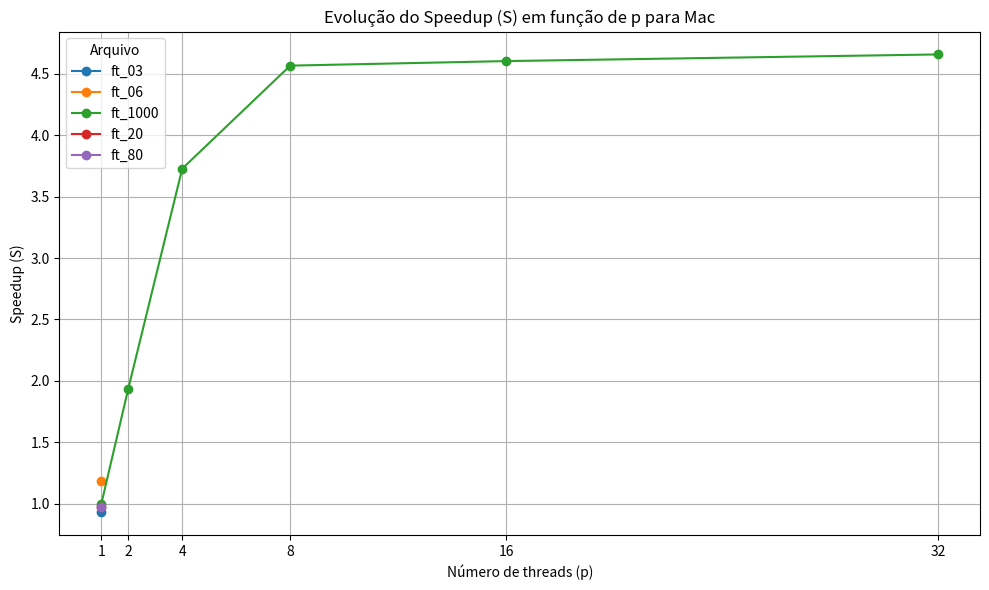
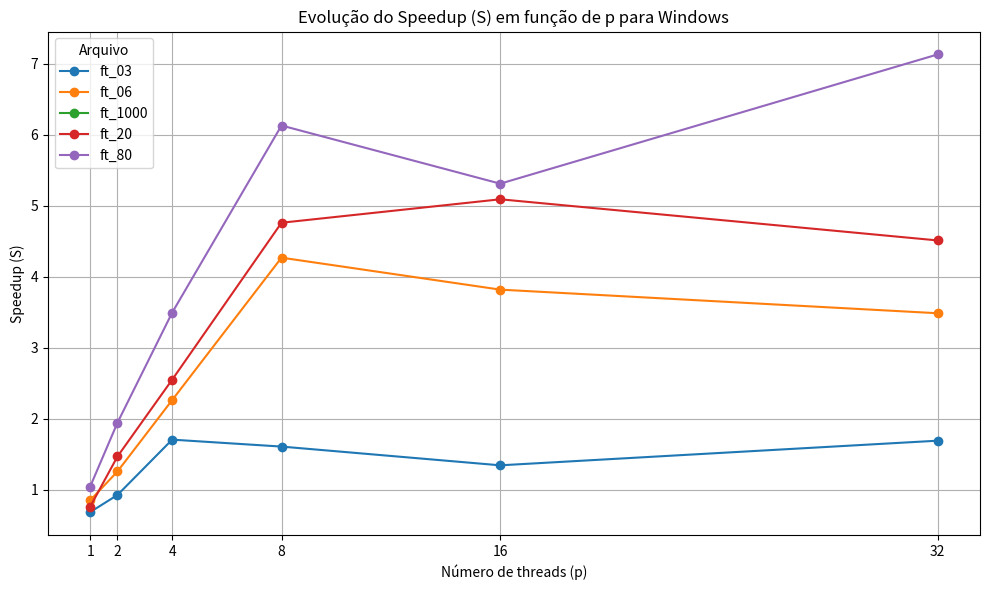
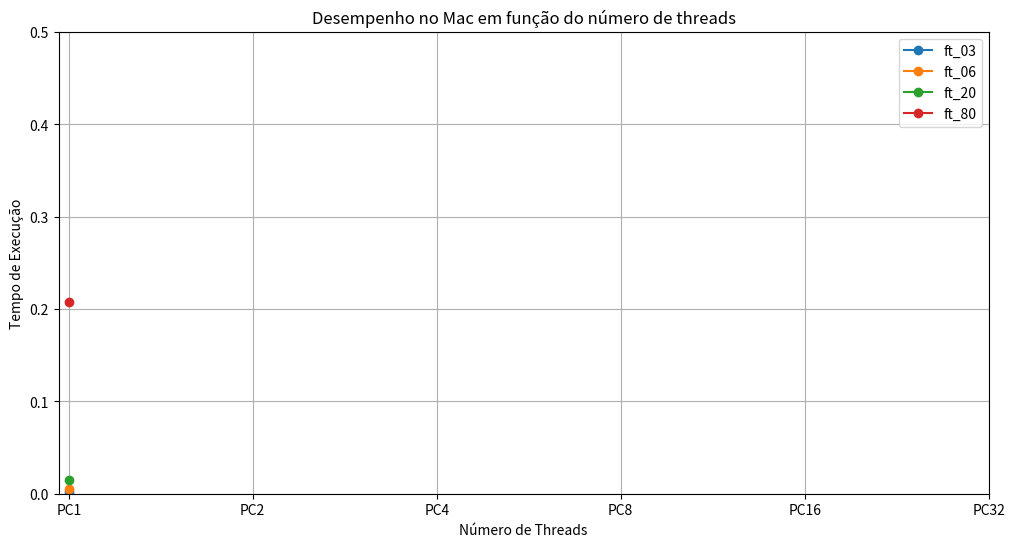
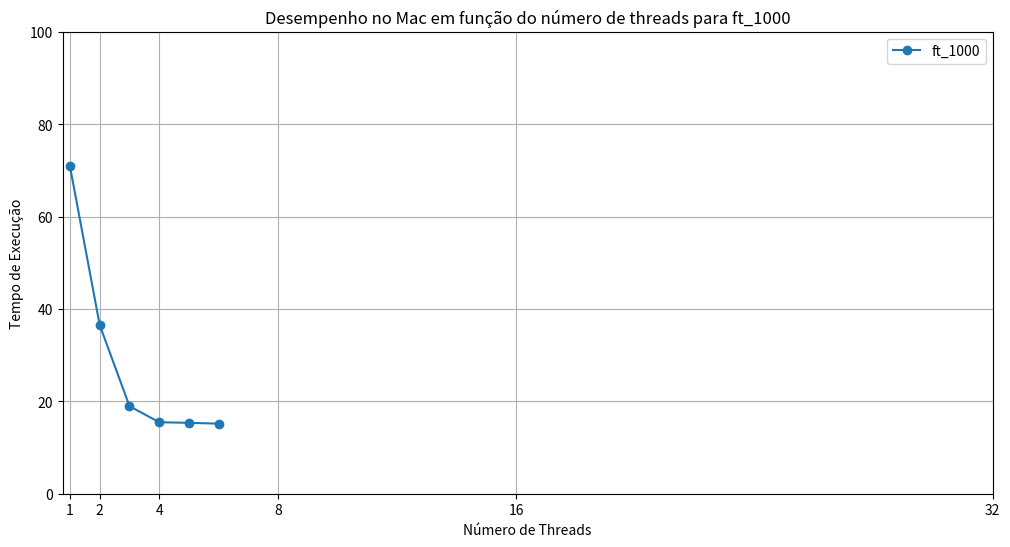
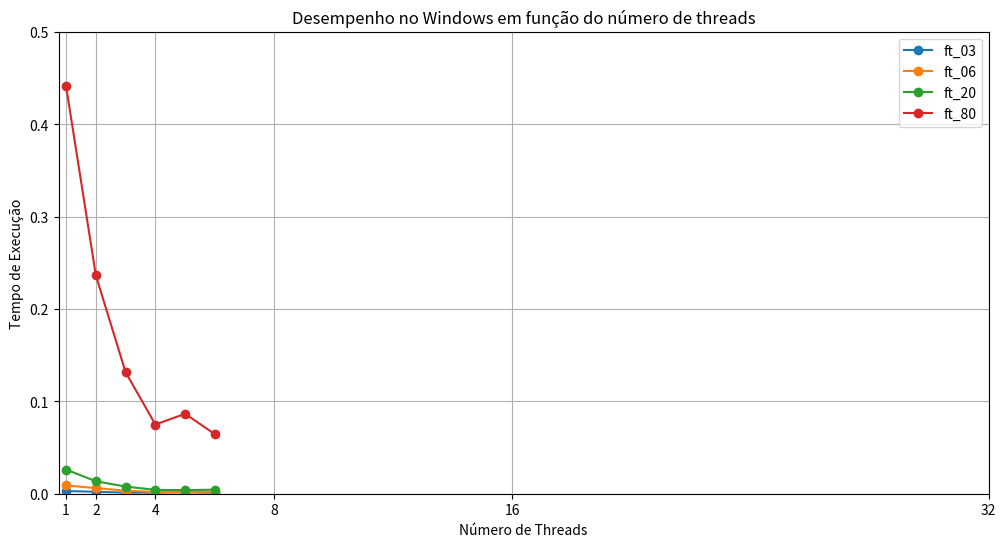
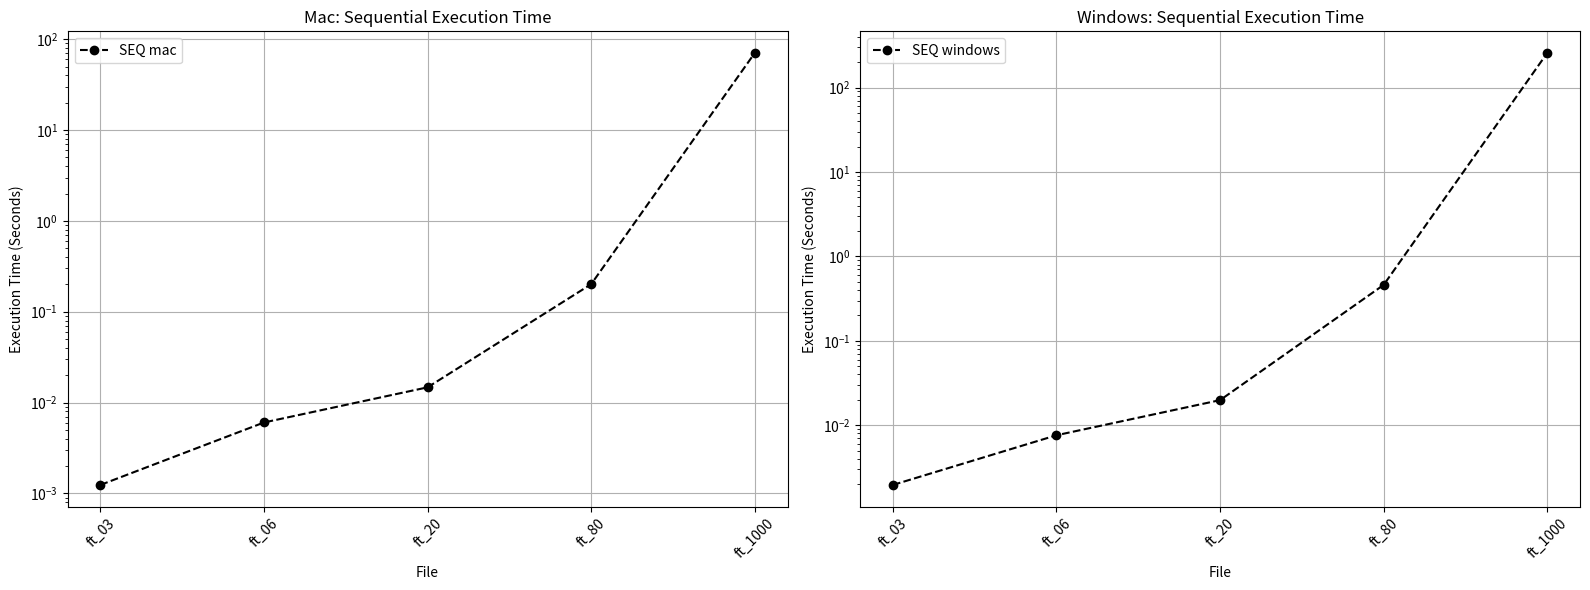

Reproduce these figures in Python, in order.
import pandas as pd
import matplotlib.pyplot as plt

# Dados
data = {
    "Computer": ["mac", "mac", "mac", "mac", "mac", "windows", "windows", "windows", "windows", "windows"],
    "File": ["ft_03", "ft_06", "ft_20", "ft_80", "ft_1000", "ft_03", "ft_06", "ft_20", "ft_80", "ft_1000"],
    "SEQ": [0.00124, 0.00604, 0.01472, 0.20115, 70.64145, 0.00196, 0.00760, 0.01981, 0.45939, 257.13035],
    "PC1": [0.00133, 0.00511, 0.01508, 0.20712, 70.85157, 0.00287, 0.00896, 0.02613, 0.44095, None],
    "PC2": [None, None, None, None, 36.49682, 0.00212, 0.00605, 0.01350, 0.23632, None],
    "PC4": [None, None, None, None, 18.94992, 0.00115, 0.00336, 0.00777, 0.13144, None],
    "PC8": [None, None, None, None, 15.47075, 0.00122, 0.00178, 0.00416, 0.07491, None],
    "PC16": [None, None, None, None, 15.34645, 0.00146, 0.00199, 0.00389, 0.08647, None],
    "PC32": [None, None, None, None, 15.16807, 0.00116, 0.00218, 0.00439, 0.06439, None]
}

# Create a DataFrame
df = pd.DataFrame(data)
print(df)

speedup_data = {
    "File": df["File"],
    "Computer": df["Computer"]
}

# Calculando o Speedup (S)
for i in [1, 2, 4, 8, 16, 32]:
    if f"PC{i}" in df.columns:
        speedup_data[f"Speedup_PC{i}"] = df["SEQ"] / df[f"PC{i}"]
speedup_df = pd.DataFrame(speedup_data)

mac_speedup_df = speedup_df[speedup_df["Computer"] == "mac"]
windows_speedup_df = speedup_df[speedup_df["Computer"] == "windows"]

# Gráfico para Mac
plt.figure(figsize=(10, 6))

for file, group in mac_speedup_df.groupby("File"):
    plt.plot([1, 2, 4, 8, 16, 32], group.iloc[0, 2:], marker='o', label=file)

plt.xlabel('Número de threads (p)')
plt.ylabel('Speedup (S)')
plt.title('Evolução do Speedup (S) em função de p para Mac')
plt.legend(title='Arquivo')
plt.grid(True)
plt.xticks([1, 2, 4, 8, 16, 32])
plt.tight_layout()
plt.show()

# Gráfico para Windows
plt.figure(figsize=(10, 6))

for file, group in windows_speedup_df.groupby("File"):
    plt.plot([1, 2, 4, 8, 16, 32], group.iloc[0, 2:], marker='o', label=file)

plt.xlabel('Número de threads (p)')
plt.ylabel('Speedup (S)')
plt.title('Evolução do Speedup (S) em função de p para Windows')
plt.legend(title='Arquivo')
plt.grid(True)
plt.xticks([1, 2, 4, 8, 16, 32])
plt.tight_layout()
plt.show()

# Separate data for Mac and Windows computers
mac_df = df[df["Computer"] == "mac"]
windows_df = df[df["Computer"] == "windows"]

# Plot for Mac
plt.figure(figsize=(12, 6))
for file, group in mac_df.groupby("File"):
    if file != "ft_1000":
        plt.plot(range(1, 7), group.loc[:, "PC1":"PC32"].values.T, marker='o', label=file)

plt.xlabel('Número de Threads')
plt.ylabel('Tempo de Execução')
plt.title('Desempenho no Mac em função do número de threads')
plt.xticks(range(1, 7), ["PC1", "PC2", "PC4", "PC8", "PC16", "PC32"])
plt.grid(True)
plt.legend()
plt.ylim(0, 0.5)  # Definindo o limite do eixo y para o zoom
plt.show()

# Plot for Mac
plt.figure(figsize=(12, 6))
for file, group in mac_df.groupby("File"):
    if file == "ft_1000":
        plt.plot(range(1, 7), group.loc[:, "PC1":"PC32"].values.T, marker='o', label=file)

plt.xlabel('Número de Threads')
plt.ylabel('Tempo de Execução')
plt.title('Desempenho no Mac em função do número de threads para ft_1000')
plt.xticks([1, 2, 4, 8, 16, 32])
plt.grid(True)
plt.legend()
plt.ylim(0, 100)  # Definindo o limite do eixo y para o zoom
plt.show()

# Plot for Windows
plt.figure(figsize=(12, 6))
for file, group in windows_df.groupby("File"):
    if file != "ft_1000":
        plt.plot(range(1, 7), group.loc[:, "PC1":"PC32"].values.T, marker='o', label=file)

plt.xlabel('Número de Threads')
plt.ylabel('Tempo de Execução')
plt.title('Desempenho no Windows em função do número de threads')
plt.xticks([1, 2, 4, 8, 16, 32])
plt.grid(True)
plt.legend()
plt.ylim(0, 0.5)  # Definindo o limite do eixo y para o zoom
plt.show()

# Plot SEQ
plt.figure(figsize=(16, 6))

# Plot for mac
plt.subplot(1, 2, 1)
plt.plot(df[df['Computer'] == 'mac']["File"], df[df['Computer'] == 'mac']["SEQ"], marker='o', label="SEQ mac", color='black', linestyle='dashed')

plt.xlabel("File")
plt.ylabel("Execution Time (Seconds)")
plt.title("Mac: Sequential Execution Time")
plt.xticks(rotation=45)
plt.yscale('log')
plt.legend()
plt.grid(True)

# Plot for windows
plt.subplot(1, 2, 2)
plt.plot(df[df['Computer'] == 'windows']["File"], df[df['Computer'] == 'windows']["SEQ"], marker='o', label="SEQ windows", color='black', linestyle='dashed')

plt.xlabel("File")
plt.ylabel("Execution Time (Seconds)")
plt.title("Windows: Sequential Execution Time")
plt.xticks(rotation=45)
plt.yscale('log')
plt.legend()
plt.grid(True)

plt.tight_layout()
plt.show()
